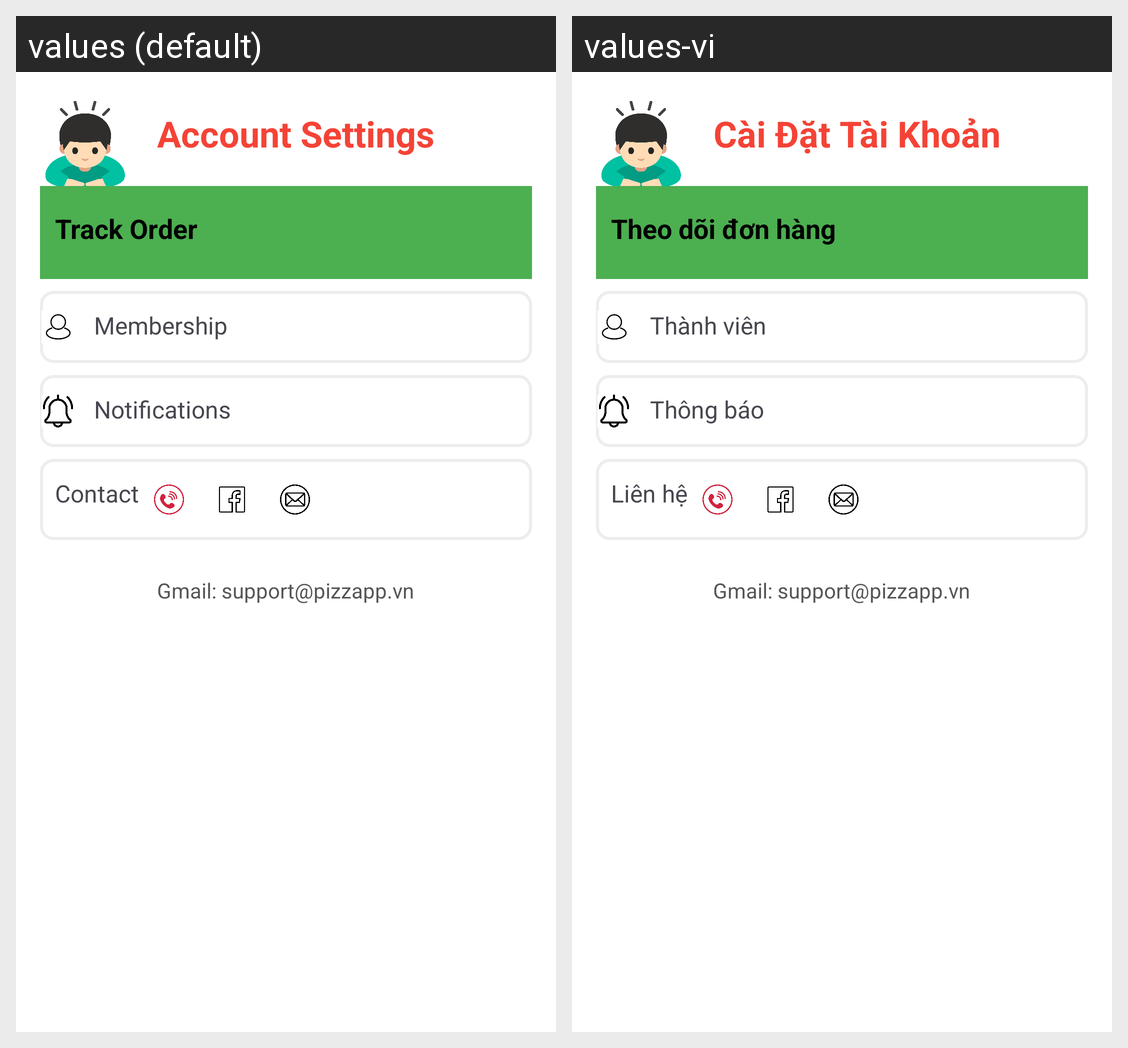

The same Android screen rendered under two of its app's locales, left to right. List the strings drawn on it with the default value and each locale's translation.
Android screen res/layout/fragment_user.xml rendered under 2 locales, left to right: values (default), values-vi. Device: Nexus 5 (rendered at 1080×1920; each locale shown at half size, 540×960, under a caption strip naming it); theme Theme.App.
Strings drawn on this screen, with the default value and each locale's value (text and hints the layout hard-codes, and strings that could not be matched under every locale, appear in the picture but are not listed):

account_settings_title
  values: Account Settings
  values-vi: Cài Đặt Tài Khoản

track_order_option
  values: Track Order
  values-vi: Theo dõi đơn hàng

membership_option
  values: Membership
  values-vi: Thành viên

notifications_option
  values: Notifications
  values-vi: Thông báo

contact_option
  values: Contact
  values-vi: Liên hệ

support_email
  values: Gmail: support@pizzapp.vn
  values-vi: Gmail: support@pizzapp.vn
